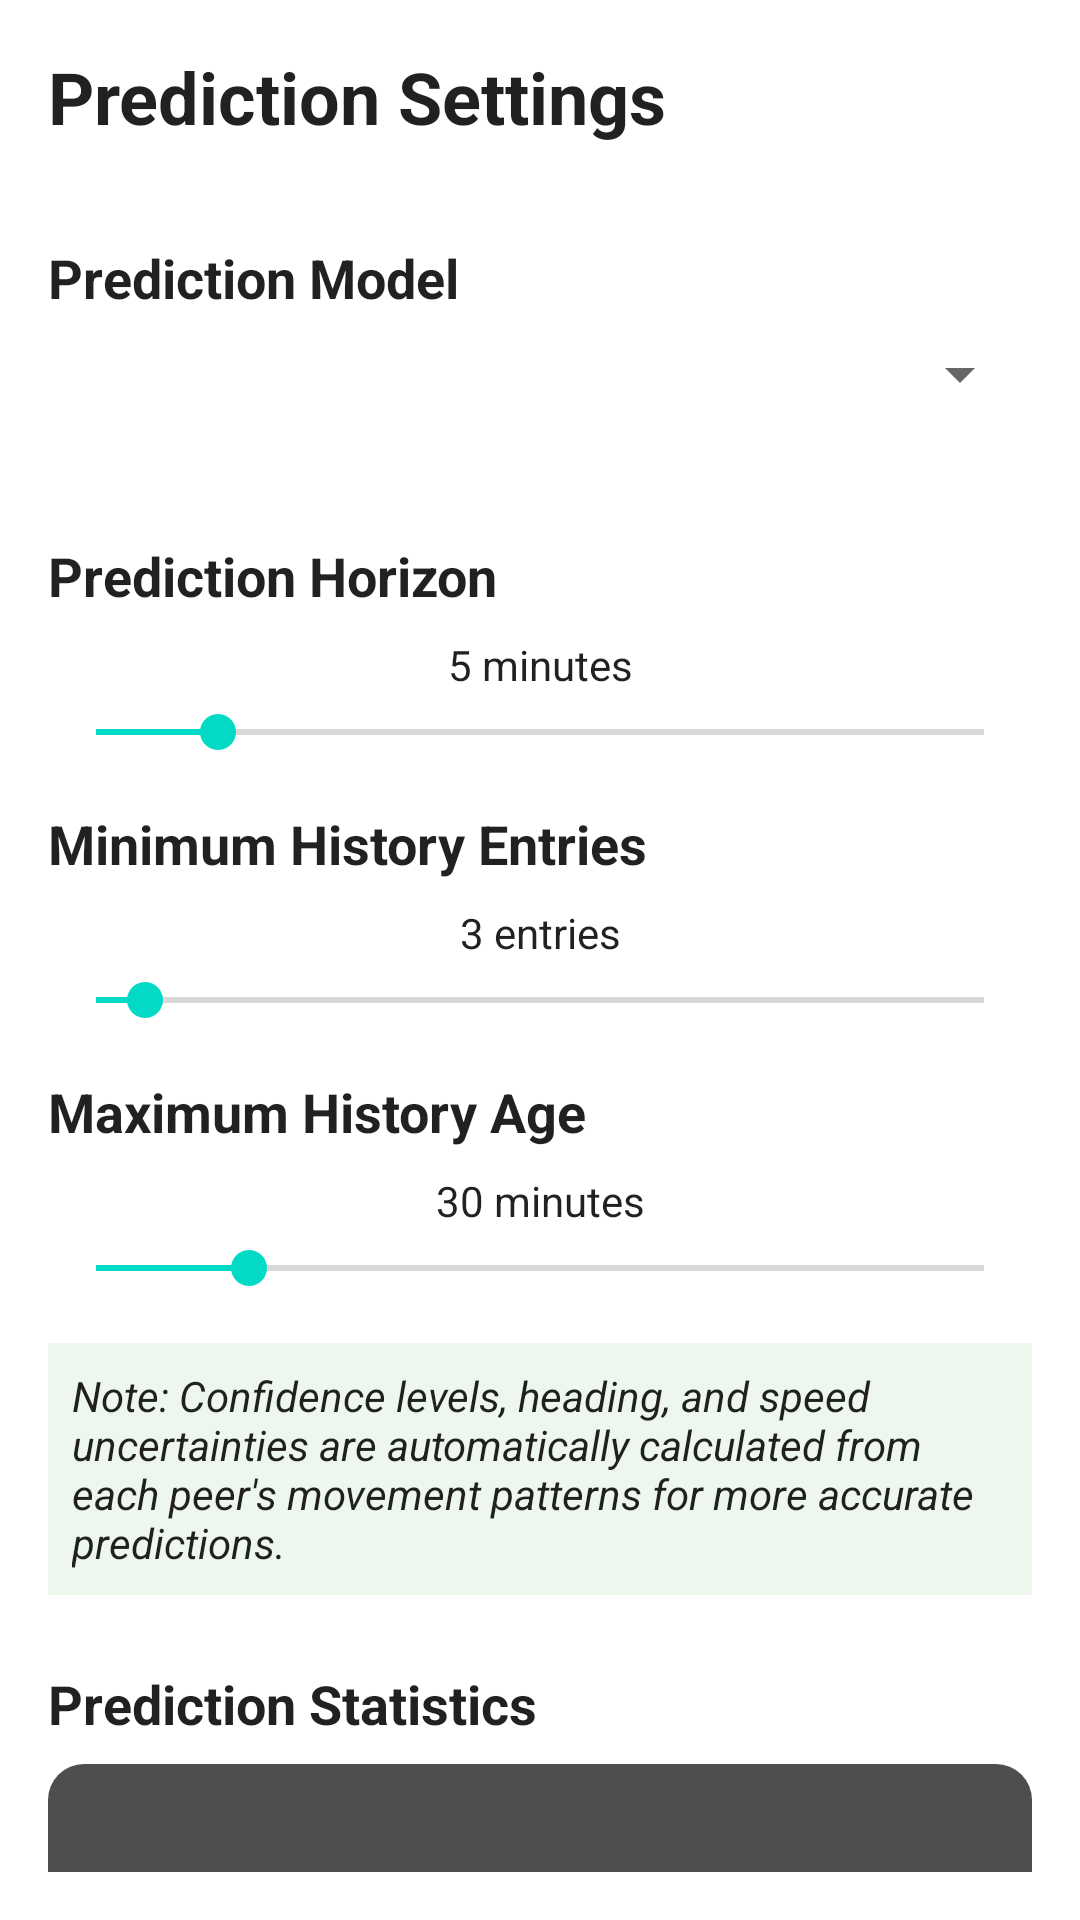

Android layout source for this screen:
<!-- AndroidManifest.xml: application theme Theme.TakLite -->
<!-- res/layout/fragment_prediction_settings.xml -->
<?xml version="1.0" encoding="utf-8"?>
<ScrollView xmlns:android="http://schemas.android.com/apk/res/android"
    android:layout_width="match_parent"
    android:layout_height="match_parent"
    android:padding="16dp">

    <LinearLayout
        android:layout_width="match_parent"
        android:layout_height="wrap_content"
        android:orientation="vertical">

        <TextView
            android:layout_width="match_parent"
            android:layout_height="wrap_content"
            android:text="@string/prediction_settings_short"
            android:textSize="24sp"
            android:textStyle="bold"
            android:layout_marginBottom="16dp"
            android:textColor="?android:textColorPrimary" />

        
        <TextView
            android:layout_width="match_parent"
            android:layout_height="wrap_content"
            android:text="@string/prediction_model_short"
            android:textSize="18sp"
            android:textStyle="bold"
            android:layout_marginTop="16dp"
            android:textColor="?android:textColorPrimary" />

        <Spinner
            android:id="@+id/modelSpinner"
            android:layout_width="match_parent"
            android:layout_height="wrap_content"
            android:layout_marginTop="8dp" />

        <TextView
            android:id="@+id/modelExplanationText"
            android:layout_width="match_parent"
            android:layout_height="wrap_content"
            android:layout_marginTop="8dp"
            android:textColor="?android:textColorSecondary" />

        
        <TextView
            android:layout_width="match_parent"
            android:layout_height="wrap_content"
            android:text="@string/prediction_horizon"
            android:textSize="18sp"
            android:textStyle="bold"
            android:layout_marginTop="16dp"
            android:textColor="?android:textColorPrimary" />

        <TextView
            android:id="@+id/predictionHorizonText"
            android:layout_width="match_parent"
            android:layout_height="wrap_content"
            android:text="@string/five_minutes_short"
            android:textAlignment="center"
            android:layout_marginTop="8dp"
            android:textColor="?android:textColorPrimary" />

        <SeekBar
            android:id="@+id/predictionHorizonSlider"
            android:layout_width="match_parent"
            android:layout_height="wrap_content"
            android:max="29"
            android:progress="4"
            android:layout_marginTop="4dp" />

        
        <TextView
            android:layout_width="match_parent"
            android:layout_height="wrap_content"
            android:text="@string/minimum_history_entries"
            android:textSize="18sp"
            android:textStyle="bold"
            android:layout_marginTop="16dp"
            android:textColor="?android:textColorPrimary" />

        <TextView
            android:id="@+id/minHistoryEntriesText"
            android:layout_width="match_parent"
            android:layout_height="wrap_content"
            android:text="@string/three_entries"
            android:textAlignment="center"
            android:layout_marginTop="8dp"
            android:textColor="?android:textColorPrimary" />

        <SeekBar
            android:id="@+id/minHistoryEntriesSlider"
            android:layout_width="match_parent"
            android:layout_height="wrap_content"
            android:max="18"
            android:progress="1"
            android:layout_marginTop="4dp" />

        
        <TextView
            android:layout_width="match_parent"
            android:layout_height="wrap_content"
            android:text="@string/maximum_history_age"
            android:textSize="18sp"
            android:textStyle="bold"
            android:layout_marginTop="16dp"
            android:textColor="?android:textColorPrimary" />

        <TextView
            android:id="@+id/maxHistoryAgeText"
            android:layout_width="match_parent"
            android:layout_height="wrap_content"
            android:text="@string/thirty_minutes_short"
            android:textAlignment="center"
            android:layout_marginTop="8dp"
            android:textColor="?android:textColorPrimary" />

        <SeekBar
            android:id="@+id/maxHistoryAgeSlider"
            android:layout_width="match_parent"
            android:layout_height="wrap_content"
            android:max="29"
            android:progress="5"
            android:layout_marginTop="4dp" />

        
        <TextView
            android:layout_width="match_parent"
            android:layout_height="wrap_content"
            android:text="@string/prediction_note_short"
            android:textSize="14sp"
            android:textStyle="italic"
            android:layout_marginTop="16dp"
            android:padding="8dp"
            android:background="#1A4CAF50"
            android:textColor="?android:textColorPrimary" />

        
        <TextView
            android:layout_width="match_parent"
            android:layout_height="wrap_content"
            android:text="@string/prediction_statistics_short"
            android:textSize="18sp"
            android:textStyle="bold"
            android:layout_marginTop="24dp"
            android:textColor="?android:textColorPrimary" />

        <TextView
            android:id="@+id/statsText"
            android:layout_width="match_parent"
            android:layout_height="wrap_content"
            android:layout_marginTop="8dp"
            android:padding="16dp"
            android:textSize="12sp"
            android:fontFamily="monospace"
            android:lineSpacingExtra="2dp"
            android:background="@drawable/overlay_bg"
            android:textColor="?android:textColorPrimary" />

    </LinearLayout>
</ScrollView>
<!-- resources referenced by this layout -->
<resources>
  <!-- drawable overlay_bg (drawable) -->
  <?xml version="1.0" encoding="utf-8"?>
  <shape xmlns:android="http://schemas.android.com/apk/res/android"
      android:shape="rectangle">
      <solid android:color="#CC222222" />
      <corners android:radius="12dp" />
      <padding
          android:left="8dp"
          android:top="8dp"
          android:right="8dp"
          android:bottom="8dp" />
  </shape>
  <string name="five_minutes_short">5 minutes</string>
  <string name="maximum_history_age">Maximum History Age</string>
  <string name="minimum_history_entries">Minimum History Entries</string>
  <string name="prediction_horizon">Prediction Horizon</string>
  <string name="prediction_model_short">Prediction Model</string>
  <string name="prediction_note_short">Note: Confidence levels, heading, and speed uncertainties are automatically calculated from each peer\'s movement patterns for more accurate predictions.</string>
  <string name="prediction_settings_short">Prediction Settings</string>
  <string name="prediction_statistics_short">Prediction Statistics</string>
  <string name="thirty_minutes_short">30 minutes</string>
  <string name="three_entries">3 entries</string>
  <style name="Theme.TakLite" parent="Theme.MaterialComponents.DayNight.DarkActionBar">
          <item name="colorPrimary">@color/primary_light</item>
          <item name="colorPrimaryVariant">@color/primary_variant_light</item>
          <item name="colorOnPrimary">@color/white</item>
          <item name="colorSecondary">@color/teal_200</item>
          <item name="colorSecondaryVariant">@color/teal_700</item>
          <item name="colorOnSecondary">@color/black</item>
          <item name="android:statusBarColor">@android:color/transparent</item>
          <item name="android:navigationBarColor">@android:color/transparent</item>
          <item name="android:windowLightStatusBar">false</item>
          <item name="android:windowLightNavigationBar">false</item>
          <item name="windowActionBar">false</item>
          <item name="windowNoTitle">true</item>
          
          <item name="android:textColorLink">@color/link_color_light</item>
          
          <item name="messageSentBackground">@color/message_sent_bg_light</item>
          <item name="messageReceivedBackground">@color/message_received_bg_light</item>
      </style>
  <color name="primary_light">#1976D2</color>
  <color name="primary_variant_light">#1565C0</color>
  <color name="white">#FFFFFFFF</color>
  <color name="teal_200">#FF03DAC5</color>
  <color name="teal_700">#FF018786</color>
  <color name="black">#FF000000</color>
  <color name="link_color_light">#1976D2</color>
  <color name="message_sent_bg_light">#1565C0</color>
  <color name="message_received_bg_light">#F5F5F5</color>
</resources>
